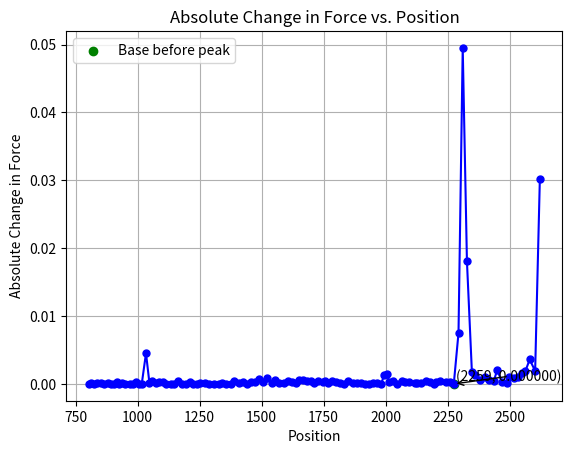

Here is the Python script that generated this plot:
data =[(2642, 0), (2622, 0.13501), (2603, 0.10477), (2581, 0.10287), (2564, 0.09927), (2548, 0.09735), (2532, 0.09567), (2516, 0.09467), (2499, 0.09384), (2488, 0.09283), (2469, 0.09265), (2450, 0.09238), (2437, 0.0903), (2416, 0.08981), (2401, 0.08923), (2381, 0.08826), (2359, 0.08765), (2348, 0.08633), (2328, 0.08459), (2311, 0.06653), (2294, 0.01703), (2275, 0.00952), (2259, 0.00952), (2243, 0.00925), (2221, 0.009), (2204, 0.00861), (2194, 0.00882), (2178, 0.00885), (2161, 0.00854), (2142, 0.00809), (2128, 0.00793), (2118, 0.00784), (2096, 0.00803), (2080, 0.0083), (2065, 0.00803), (2045, 0.00754), (2030, 0.00748), (2015, 0.00702), (2006, 0.00726), (1994, 0.0087), (1982, 0.00742), (1965, 0.00742), (1948, 0.0076), (1933, 0.00742), (1916, 0.00748), (1900, 0.00748), (1883, 0.00763), (1867, 0.00754), (1850, 0.00735), (1834, 0.00696), (1818, 0.00699), (1801, 0.00717), (1784, 0.00696), (1769, 0.00745), (1757, 0.00732), (1746, 0.00775), (1728, 0.00742), (1713, 0.0079), (1698, 0.00781), (1685, 0.00818), (1666, 0.00769), (1650, 0.00708), (1638, 0.00647), (1623, 0.00665), (1605, 0.0069), (1589, 0.00647), (1572, 0.00665), (1556, 0.00677), (1541, 0.00623), (1521, 0.00616), (1507, 0.00696), (1491, 0.00662), (1474, 0.00592), (1457, 0.00568), (1442, 0.00543), (1425, 0.00546), (1409, 0.00571), (1390, 0.00562), (1376, 0.00516), (1355, 0.00516), (1341, 0.00516), (1327, 0.00531), (1307, 0.00534), (1287, 0.00528), (1272, 0.00528), (1253, 0.0051), (1240, 0.00491), (1224, 0.00497), (1212, 0.00497), (1197, 0.00519), (1181, 0.00525), (1164, 0.00525), (1147, 0.00568), (1133, 0.00562), (1115, 0.00558), (1103, 0.00558), (1088, 0.00537), (1073, 0.00504), (1060, 0.00516), (1048, 0.0047), (1034, 0.00461), (1017, 9e-05), (1005, 6e-05), (993, 0.0), (981, 0.00027), (968, 0.00021), (951, 0.00015), (936, 9e-05), (926, 0.0), (917, 3e-05), (903, 0.00027), (892, 0.00024), (880, 0.00018), (864, 3e-05), (852, 0.0), (836, 9e-05), (824, 0.00027), (814, 0.00021), (804, 0.00012), (789, 0.00012)]
data = data[::-1]
data = data[:-1]
import matplotlib.pyplot as plt
import numpy as np
positions = [point[0] for point in data]
forces = [point[1] for point in data]

# Calculating absolute change in force between consecutive positions
absolute_changes = [abs(forces[i] - forces[i-1]) for i in range(1, len(forces))]

# Find index of the peak
peak_index = np.argmax(absolute_changes)

# Find the base before the peak
base_index = peak_index - 1
while base_index >= 0 and absolute_changes[base_index] > absolute_changes[peak_index] * 0.1:
    base_index -= 1

# Print the position and absolute change values of the base before the peak
print("Base before the peak:")
print("Position:", positions[base_index])
print("Absolute Change in Force:", absolute_changes[base_index])

# Plotting absolute change graph
plt.plot(positions[1:], absolute_changes, marker='o', linestyle='-', color='b', markersize=5)
plt.xlabel('Position')
plt.ylabel('Absolute Change in Force')
plt.title('Absolute Change in Force vs. Position')

# Marking the base before the peak
plt.scatter(positions[base_index + 1], absolute_changes[base_index], color='green', label='Base before peak')
plt.annotate(f'({positions[base_index]}, {absolute_changes[base_index]:.6f})',
             xy=(positions[base_index + 1], absolute_changes[base_index]),
             xytext=(positions[base_index + 1] + 10, absolute_changes[base_index] + 0.0005),
             arrowprops=dict(facecolor='black', arrowstyle='->'),
             )

plt.grid(True)
plt.legend()
plt.show()